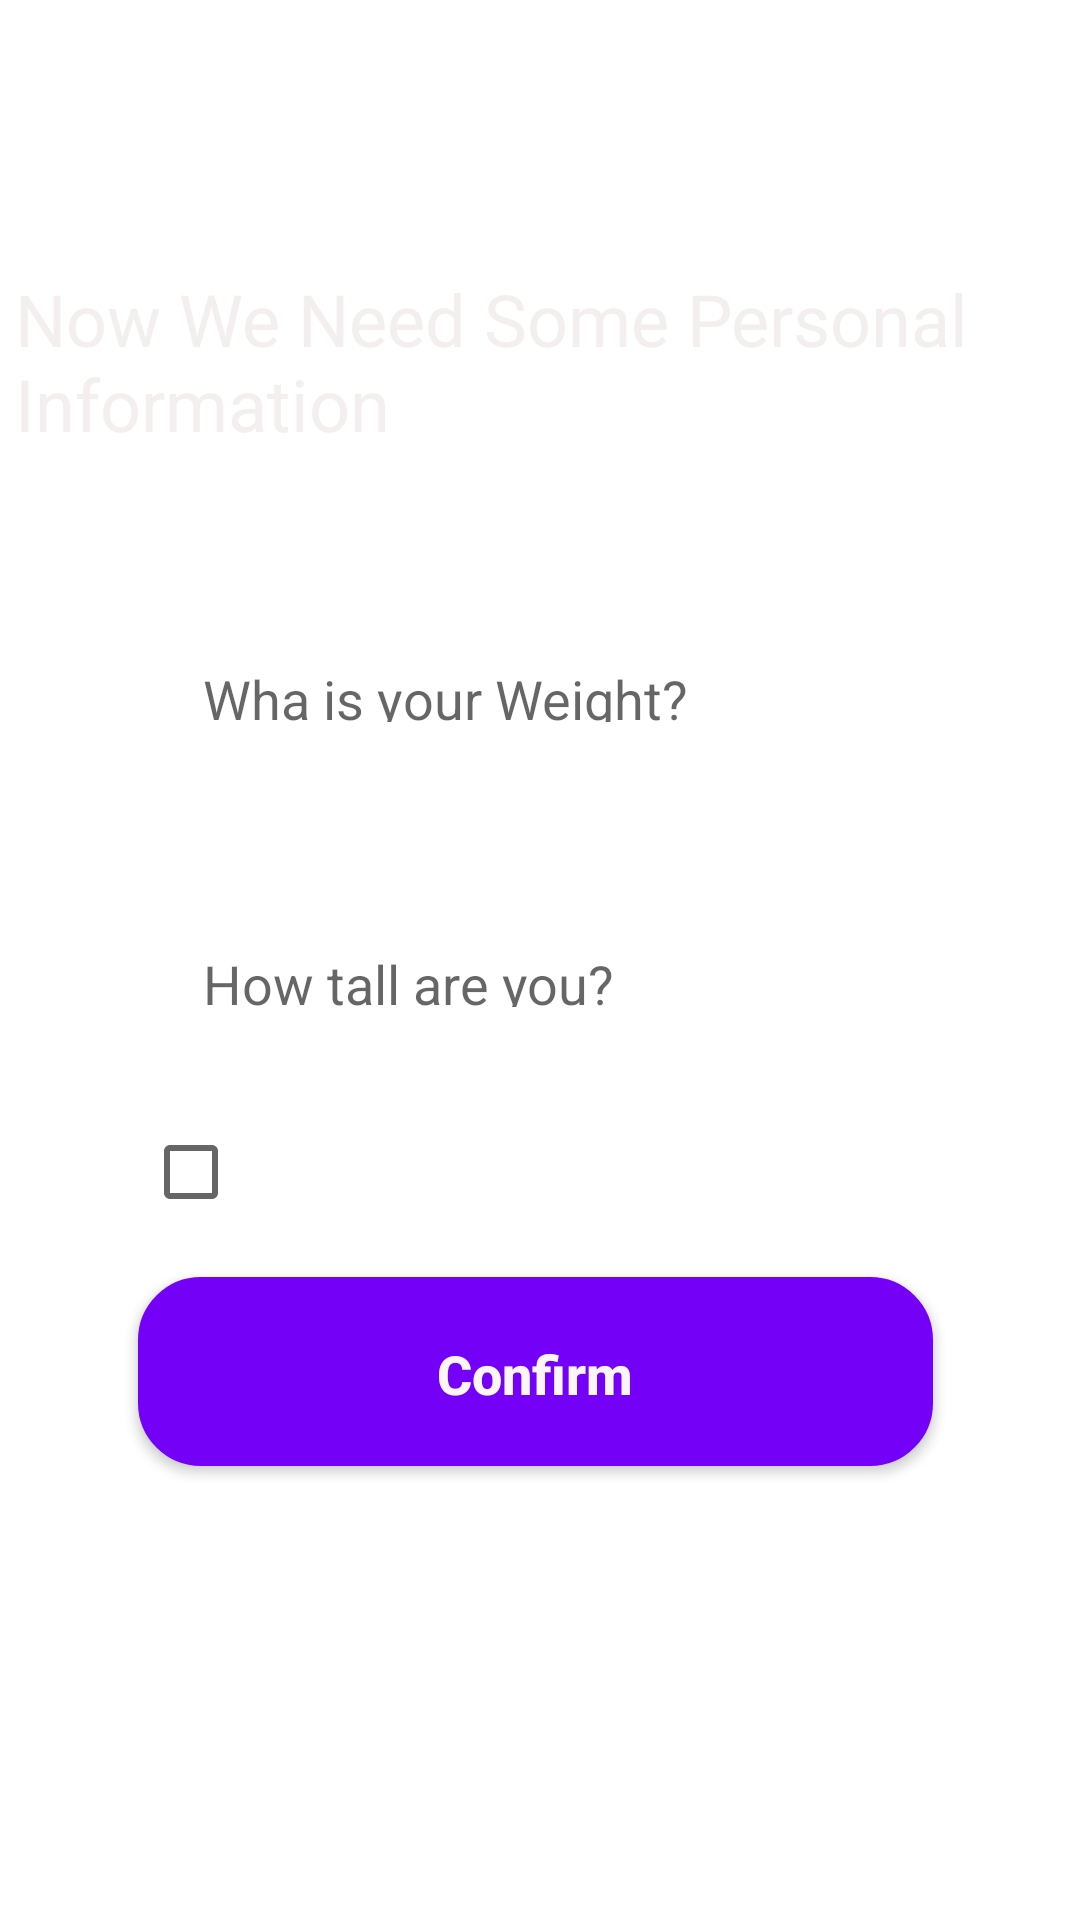

Android layout source for this screen:
<!-- AndroidManifest.xml: application theme Theme.ExercitarParaASaúdeConquistar -->
<!-- res/layout/activity_formulario.xml -->
<?xml version="1.0" encoding="utf-8"?>
<androidx.core.widget.NestedScrollView xmlns:app="http://schemas.android.com/apk/res-auto"
    xmlns:tools="http://schemas.android.com/tools"
    android:layout_width="match_parent"
    android:layout_height="match_parent"
    android:fillViewport="true"
    xmlns:android="http://schemas.android.com/apk/res/android">

<androidx.constraintlayout.widget.ConstraintLayout
    android:layout_width="match_parent"
    android:layout_height="match_parent"
    android:background="@drawable/background"
    tools:context=".Formulario">

    <TextView
        android:id="@+id/tvBoasVindas"
        android:layout_width="350dp"
        android:layout_height="wrap_content"
        android:layout_marginTop="90dp"
        android:text="@string/inform"
        android:textAppearance="@style/TextAppearance.AppCompat.Body1"
        android:textColor="#F4EFEF"
        android:textSize="24sp"
        app:layout_constraintEnd_toEndOf="parent"
        app:layout_constraintStart_toStartOf="parent"
        app:layout_constraintTop_toTopOf="parent" />

    <EditText
        android:id="@+id/Weight"
        style="@style/Edit_Text"
        android:layout_marginTop="50dp"
        android:ems="10"
        android:hint="@string/weight"
        android:inputType="numberDecimal"
        app:layout_constraintEnd_toEndOf="parent"
        app:layout_constraintStart_toStartOf="parent"
        app:layout_constraintTop_toBottomOf="@+id/tvBoasVindas"
        tools:ignore="Autofill" />

    <EditText
        style="@style/Edit_Text"
        android:id="@+id/Height"
        android:layout_marginTop="35dp"
        android:ems="10"
        android:hint="@string/height"
        android:inputType="numberDecimal"
        app:layout_constraintEnd_toEndOf="parent"
        app:layout_constraintStart_toStartOf="parent"
        app:layout_constraintTop_toBottomOf="@+id/Weight"
        tools:ignore="Autofill" />

    <androidx.appcompat.widget.AppCompatButton
        android:id="@+id/button3"
        style="@style/Button"
        android:layout_marginBottom="156dp"
        android:onClick="calcularSemMostrar"
        android:text="@string/confirm"
        android:textColor="#FAF6F6"
        app:layout_constraintBottom_toBottomOf="parent"
        app:layout_constraintEnd_toEndOf="parent"
        app:layout_constraintHorizontal_bias="0.397"
        app:layout_constraintStart_toStartOf="parent" />

    <TextView
        android:id="@+id/tvInform"
        android:layout_width="wrap_content"
        android:layout_height="wrap_content"
        android:layout_marginStart="26dp"
        android:textAppearance="@style/TextAppearance.AppCompat.Body1"
        android:textSize="20sp"
        app:layout_constraintBottom_toTopOf="@+id/button3"
        app:layout_constraintStart_toEndOf="@+id/checkBox"
        app:layout_constraintTop_toBottomOf="@+id/Height" />

    <CheckBox
        android:id="@+id/checkBox"
        android:layout_width="wrap_content"
        android:layout_height="70dp"
        android:onClick="calcular"
        android:text="@string/mostrar_imc"
        android:textColor="@color/white"
        app:layout_constraintBottom_toTopOf="@+id/button3"
        app:layout_constraintStart_toStartOf="@+id/Height"
        app:layout_constraintTop_toBottomOf="@+id/Height" />

</androidx.constraintlayout.widget.ConstraintLayout>
</androidx.core.widget.NestedScrollView>
<!-- resources referenced by this layout -->
<resources>
  <!-- drawable background (drawable) -->
  <?xml version="1.0" encoding="utf-8"?>
  <shape xmlns:android="http://schemas.android.com/apk/res/android">
  
      <solid android:color="#FFFFFF"></solid>
  </shape>
  <string name="confirm">Confirm</string>
  <string name="height">How tall are you?</string>
  <string name="inform">Now We Need Some Personal Information</string>
  <string name="mostrar_imc">Show BMI:</string>
  <string name="weight">Wha is your Weight?</string>
  <style name="Button">
          <item name="android:background">@drawable/button</item>
          <item name="android:layout_width">265dp</item>
          <item name="android:layout_height">63dp</item>
          <item name="android:layout_marginLeft">40dp</item>
          <item name="android:layout_marginRight">40dp</item>
          <item name="android:layout_marginTop">15dp</item>
          <item name="android:padding">20dp</item>
          <item name="textAllCaps">false</item>
          <item name="android:textStyle">bold</item>
          <item name="android:textSize">18sp</item>
      </style>
  <style name="Edit_Text">
          <item name="android:background">@drawable/edit_text</item>
          <item name="android:layout_width">265dp</item>
          <item name="android:layout_height">60dp</item>
          <item name="android:layout_marginLeft">40dp</item>
          <item name="android:layout_marginRight">40dp</item>
          <item name="android:layout_marginTop">15dp</item>
          <item name="android:padding">20dp</item>
          <item name="android:maxLength">20</item>
      </style>
  <style name="Theme.ExercitarParaASaúdeConquistar" parent="Theme.AppCompat.Light.NoActionBar">
          
          <item name="colorPrimary">@color/purple_500</item>
          <item name="colorPrimaryVariant">@color/purple_700</item>
          <item name="colorOnPrimary">@color/white</item>
          
          <item name="colorSecondary">@color/teal_200</item>
          <item name="colorSecondaryVariant">@color/teal_700</item>
          <item name="colorOnSecondary">@color/black</item>
          
          <item name="android:statusBarColor">?attr/colorPrimaryVariant</item>
          
      </style>
  <!-- drawable button (drawable) -->
  <?xml version="1.0" encoding="utf-8"?>
  <shape xmlns:android="http://schemas.android.com/apk/res/android">
  
      <corners android:radius="20dp"/>
      <solid android:color="#7400F8"/>
      <stroke android:color="#7400F8" android:width="2dp"/>
  
  </shape>
  <!-- not gathered from this repository: default colours our renderer supplied (Android Studio template values) -->
  <color name="purple_500">#FF6200EE</color>
  <color name="purple_700">#FF3700B3</color>
  <color name="teal_200">#FF03DAC5</color>
  <color name="teal_700">#FF018786</color>
  <color name="black">#FF000000</color>
  <color name="white">#FFFFFFFF</color>
</resources>
